Photos from the image-classification dataset "Fruits And Vegetables Classification" in the GitHub repository Murugeshwari1/nutritional_evaluation_in_regional_fruits_and_vegetables. Its 2 classes are: preserved, unpreserved.

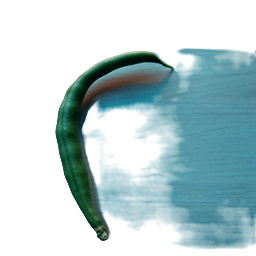
Label: unpreserved

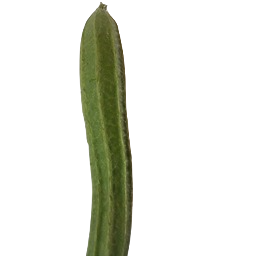
Label: unpreserved

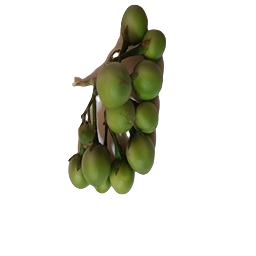
Label: preserved

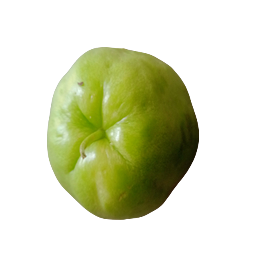
Label: unpreserved

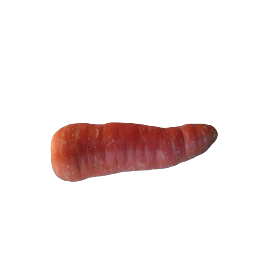
Label: preserved

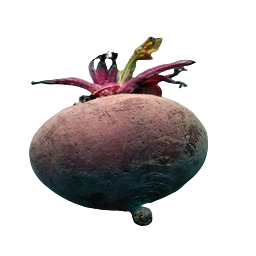
Label: preserved
